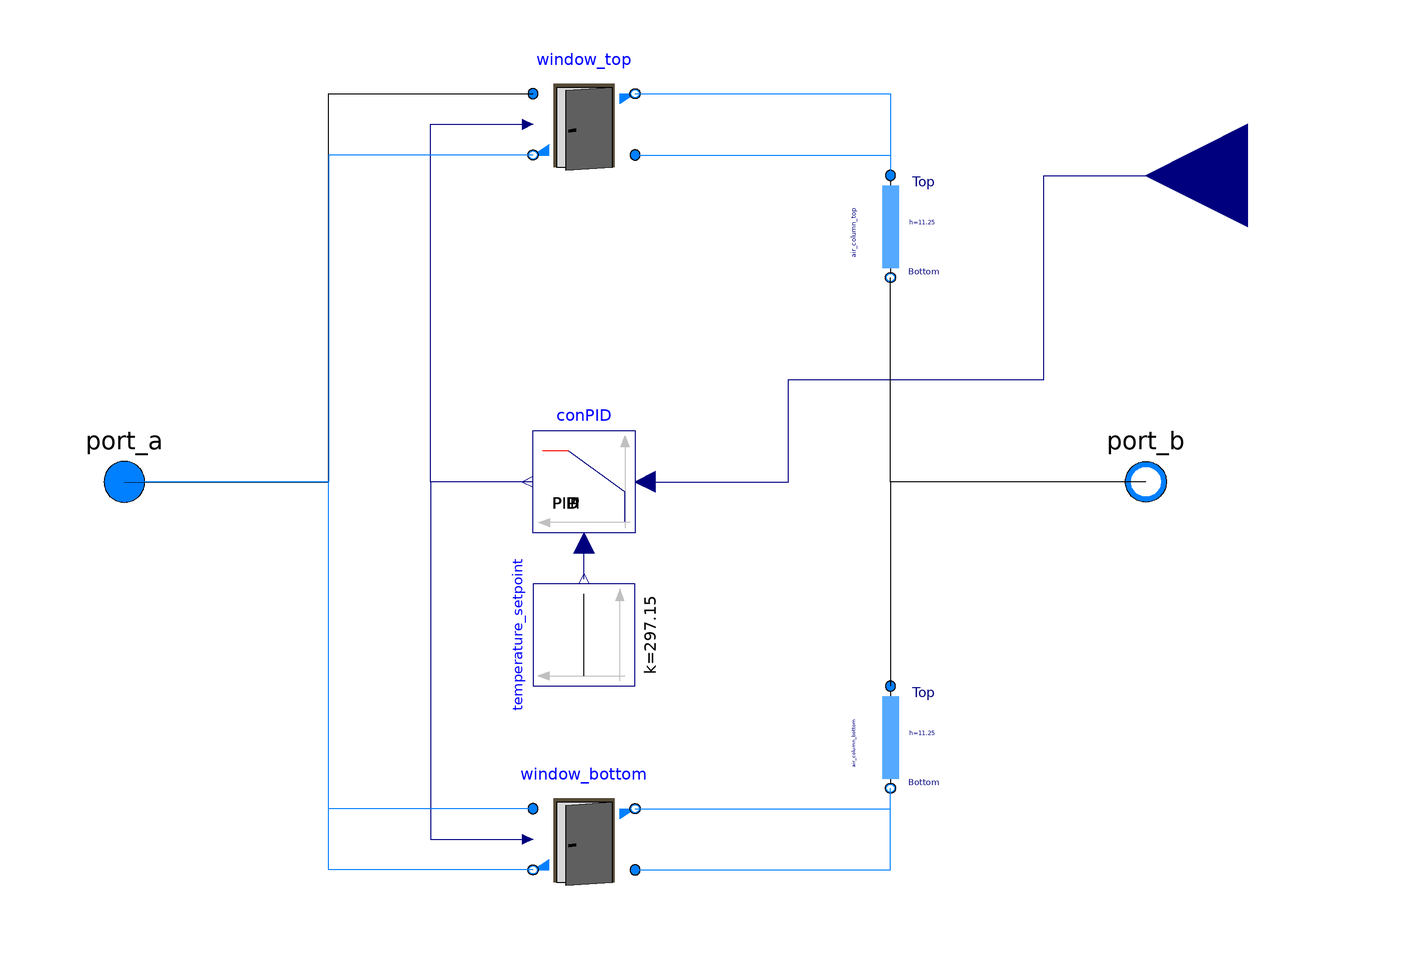

The component connection diagram of the Modelica model below, drawn from its own Placement and Line annotations.

model window
        extends Buildings.Fluid.Interfaces.PartialTwoPortTransport;
        replaceable package Medium = Modelica.Media.Interfaces.PartialMedium "Medium in the component" annotation(
          choices(choice(redeclare package Medium = Buildings.Media.Air "Moist air")));
        //  parameter Integer nPorts=4 "Number of ports"
        //    annotation(Evaluate=true, Dialog(connectorSizing=true, tab="General",group="Ports"));
        Modelica.Blocks.Interfaces.RealInput T annotation(
          Placement(transformation(origin = {0, 60}, extent = {{140, -20}, {100, 20}}, rotation = -0), iconTransformation(origin = {0, 80}, extent = {{140, -20}, {100, 20}}, rotation = -0)));
        parameter Modelica.Units.SI.Length window_width "width of window area";
        Buildings.Airflow.Multizone.MediumColumn air_column_top(redeclare package Medium = Buildings.Media.Air "Moist air", densitySelection = Buildings.Airflow.Multizone.Types.densitySelection.actual, h = 22.5/2) annotation(
          Placement(transformation(origin = {50, 50}, extent = {{-10, -10}, {10, 10}})));
        Buildings.Airflow.Multizone.DoorOperable window_top(redeclare package Medium = Buildings.Media.Air "Moist air", wOpe = window_width, hOpe = 0.2, LClo = 0.01) annotation(
          Placement(transformation(origin = {-10, 70}, extent = {{-10, -10}, {10, 10}})));
        Buildings.Airflow.Multizone.MediumColumn air_column_bottom(redeclare package Medium = Buildings.Media.Air "Moist air", densitySelection = Buildings.Airflow.Multizone.Types.densitySelection.actual, h = 22.5/2) annotation(
          Placement(transformation(origin = {50, -50}, extent = {{-10, -10}, {10, 10}})));
        Buildings.Airflow.Multizone.DoorOperable window_bottom(redeclare package Medium = Buildings.Media.Air "Moist air", wOpe = window_width, hOpe = 0.2, LClo = 0.01) annotation(
          Placement(transformation(origin = {-10, -70}, extent = {{-10, -10}, {10, 10}})));
        Buildings.Controls.Continuous.LimPID conPID(controllerType = Modelica.Blocks.Types.SimpleController.P) annotation(
          Placement(transformation(origin = {-10, 0}, extent = {{10, -10}, {-10, 10}}, rotation = -0)));
        Modelica.Blocks.Sources.Constant temperature_setpoint(k = 273.15 + 24) annotation(
          Placement(transformation(origin = {-10, -30}, extent = {{-10, -10}, {10, 10}}, rotation = 90)));
        //protected
        //  Medium.ThermodynamicState sta_a=Medium.setState_phX(
        //      farm_air.p,
        //      actualStream(farm_air.h_outflow),
        //      actualStream(farm_air.Xi_outflow)) "Medium properties in port_a";
        //  Medium.MassFraction Xi[Medium.nXi] "Mass fraction used to compute density";
        //initial equation
        //  // The next assert tests for all allowed values of the enumeration.
        //  // Testing against densitySelection > 0 gives an error in OpenModelica as enumerations start with 1.
        //  assert(densitySelection == Buildings.Airflow.Multizone.Types.densitySelection.fromTop
        //     or densitySelection == Buildings.Airflow.Multizone.Types.densitySelection.fromBottom
        //     or densitySelection == Buildings.Airflow.Multizone.Types.densitySelection.actual,
        //    "You need to set the parameter \"densitySelection\" for the model MediumColumn.");
      equation
        connect(temperature_setpoint.y, conPID.u_m) annotation(
          Line(points = {{-10, -19}, {-10, -12}}, color = {0, 0, 127}));
        connect(conPID.y, window_top.y) annotation(
          Line(points = {{-20, 0}, {-40, 0}, {-40, 70}, {-20, 70}}, color = {0, 0, 127}));
        connect(conPID.y, window_bottom.y) annotation(
          Line(points = {{-20, 0}, {-40, 0}, {-40, -70}, {-20, -70}}, color = {0, 0, 127}));
        connect(window_top.port_b1, air_column_top.port_a) annotation(
          Line(points = {{0, 76}, {50, 76}, {50, 60}}, color = {0, 127, 255}));
        connect(window_top.port_a2, air_column_top.port_a) annotation(
          Line(points = {{0, 64}, {50, 64}, {50, 60}}, color = {0, 127, 255}));
        connect(window_bottom.port_a2, air_column_bottom.port_b) annotation(
          Line(points = {{0, -76}, {50, -76}, {50, -60}}, color = {0, 127, 255}));
        connect(window_bottom.port_b1, air_column_bottom.port_b) annotation(
          Line(points = {{0, -64}, {50, -64}, {50, -60}}, color = {0, 127, 255}));
        connect(conPID.u_s, T) annotation(
          Line(points = {{2, 0}, {30, 0}, {30, 20}, {80, 20}, {80, 60}, {120, 60}}, color = {0, 0, 127}));
        connect(port_b, air_column_top.port_b) annotation(
          Line(points = {{100, 0}, {50, 0}, {50, 40}}));
        connect(port_b, air_column_bottom.port_a) annotation(
          Line(points = {{100, 0}, {50, 0}, {50, -40}}));
        connect(port_a, window_top.port_a1) annotation(
          Line(points = {{-100, 0}, {-60, 0}, {-60, 76}, {-20, 76}}));
        connect(window_top.port_b2, port_a) annotation(
          Line(points = {{-20, 64}, {-60, 64}, {-60, 0}, {-100, 0}}, color = {0, 127, 255}));
        connect(window_bottom.port_a1, port_a) annotation(
          Line(points = {{-20, -64}, {-60, -64}, {-60, 0}, {-100, 0}}, color = {0, 127, 255}));
        connect(window_bottom.port_b2, port_a) annotation(
          Line(points = {{-20, -76}, {-60, -76}, {-60, 0}, {-100, 0}}, color = {0, 127, 255}));
        annotation(
          Icon(graphics = {Bitmap(extent = {{100, 100}, {-100, -100}}, imageSource = "iVBORw0KGgoAAAANSUhEUgAAAGAAAABgCAYAAADimHc4AAAAAXNSR0IArs4c6QAABEBJREFUeF7tXdtx2zAQPCiNOJUkbsR6/bCL2FWEH5FMupE4lViNxEyoSJFsEST3eAQIeTXjGX8AuLvdu8VDEOmEn6gIuKjWaVxIQOQkIAEkIDICkc2zAkhAZAQim2cFkIDICEQ2zwogAZERiGyeFZA6AYtFdvM6k4Vz8kVEvo4TT50n1ThD46PuRGT/537LQ1Hk9f/qz6AKuFtl987JN7V1tGPNwSCPUYOd7XdVJeXTNr/vbOlpoA5nvs5+XmT8AaDp4aSFp3e/53KT3/ZufdZQRcBilS0qJ49TAHoKPtR4VpU8aCoBJqDW/GomLxOTAk3ywX06yN45J8viR/6MDAwTEFz3kWiM2vqA7qo2TRXABMzX2ePfFcCiMdYuD00AslsRjeAuPBdoCHgRkZu3WNqBcj7uCACZpMD/Qc4d/Pf/rtzknxEjGgIOC/Jm0MtNDo+JODxfZ60bgtTsw2BdGwAI+XVb6/hJAMgACaAEXZcGgwVACbKWABIAIkACJqDBbfuDMMtQ/74Htc9VUOQKJAEkAEOAc8D7OeCdIKMaiMFvvxOF7a+yqu0oHo3/qiSozoWnsc+iSMB1bQQHVUDTchAtQVgCJrAM9vvspNx8hzCFGo9xGnhdBIigCUgCwAywXoWRAFMCKEGwBID4xz8NvVtnVVvZoBoYG4DY9odL0EfbiBmvwtIlwHMkmloFDifgXQ2nBoBWgnxH4mj8JABkYNrL0MnfpALRbmreEWP0CjAIMekhwhBglelW4/goizB+GAIuAh7nbqi+FAB/jEkKSAAQpB7J5HoGJCABbIyzuzXig60wBIQMLAGez10MQ0BioOzdbUiaMfIoOgGoAyiX1huh2Pa5EwYZ8CZA0DmgxWlWAPYLIVaAqgJ4N9QLW2oVyApQVYC/E5oAJIAEYAhwGWr8nSgG/wQu5xrHTwkCM8C6As0IOG7r0UkIjN/8Xk5s+2YEHM9byi22EYkNQGz7tgQIfjk1NgA6+9yIcSPmQ4BzACbBlCBQg6axCmr5JoMVEKwC+MCmpuJBE5ASlKQEHZzmj/RqIN4qAStg7N8JT+IsiJOw2T6Ec0DKc8DJ95MOohoIxs/DuPk6a3hwKwpjR/uOG1NWF6qsxjmPBk1AjQRdPrbei2eKF3gH+VyUm3yJpCNMgOrh3WOkGhJl37YD/Qzy8O7ux9cfMiiQjPTFNkQ75+R29MfX14EcX+DQO6ggZPSTjoFJ7hfbSpbFNi96Y3JoCEvQ0UDrY+xRL1Jtf2ITfmz9MWQ1AfUAp/mgX/Zd4LwPQNnXlDS9DxrdP3d9EAF7OapfafJp/yal+p0C+tdY+bRhLM1oIrBfQuxfYVVV8mv2KkXU11iZJuEHHWxwBXxQ3MzCJgFmUOoGIgE63Mx6kQAzKHUDkQAdbma9SIAZlLqBSIAON7NeJMAMSt1AJECHm1kvEmAGpW4gEqDDzazXH04uF45wgVW9AAAAAElFTkSuQmCC")}),
          experiment(StartTime = 0, StopTime = 1, Tolerance = 1e-06, Interval = 0.002));
      end window;